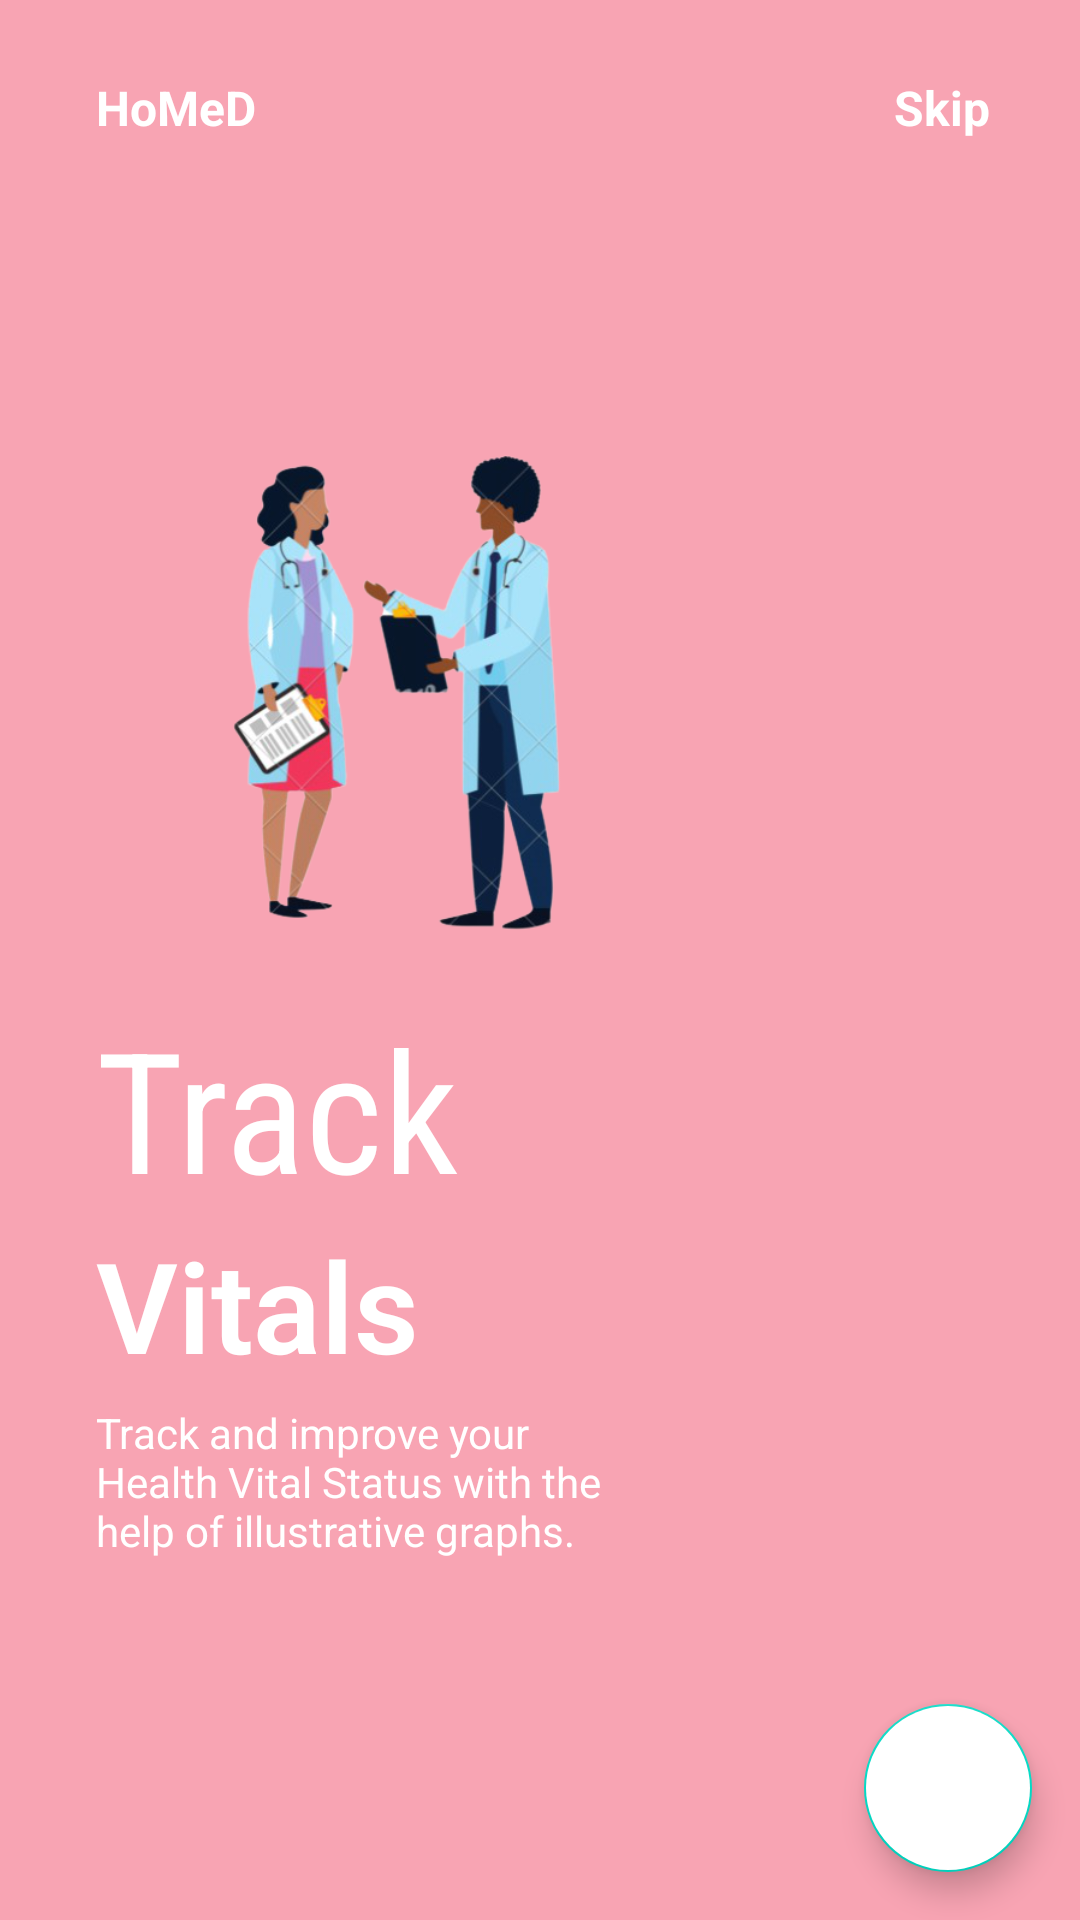

Here is an Android app screen rendered from its layout file. Give the layout XML and the strings, colors and styles it references.
<!-- AndroidManifest.xml: application theme Theme.HoMeD -->
<!-- res/layout/fragment_onboarding3.xml -->
<?xml version="1.0" encoding="utf-8"?>
<androidx.constraintlayout.widget.ConstraintLayout xmlns:android="http://schemas.android.com/apk/res/android"
    xmlns:app="http://schemas.android.com/apk/res-auto"
    android:layout_width="match_parent"
    android:layout_height="match_parent"
    android:background="@color/pink">

    <ImageView
        android:id="@+id/imageView2"
        android:layout_width="200dp"
        android:layout_height="200dp"
        android:src="@drawable/img3"
        app:layout_constraintBottom_toBottomOf="parent"
        app:layout_constraintEnd_toEndOf="parent"
        app:layout_constraintHorizontal_bias=".2"
        app:layout_constraintStart_toStartOf="parent"
        app:layout_constraintTop_toTopOf="parent"
        app:layout_constraintVertical_bias=".3" />

    <TextView
        android:id="@+id/textView"
        android:layout_width="wrap_content"
        android:layout_height="wrap_content"
        android:layout_marginTop="25dp"
        android:text="HoMeD"
        android:textColor="@color/white"
        android:textSize="16sp"
        android:textStyle="bold"
        app:layout_constraintBottom_toTopOf="@+id/imageView2"
        app:layout_constraintEnd_toEndOf="parent"
        app:layout_constraintHorizontal_bias="0"
        app:layout_constraintStart_toStartOf="@+id/imageView2"
        app:layout_constraintTop_toTopOf="parent"
        app:layout_constraintVertical_bias="0" />

    <TextView
        android:layout_width="wrap_content"
        android:layout_height="wrap_content"
        android:layout_marginRight="30dp"
        android:text="Skip"
        android:id="@+id/skip"
        android:textColor="@color/white"
        android:textSize="16sp"
        android:textStyle="bold"
        app:layout_constraintBottom_toBottomOf="@+id/textView"
        app:layout_constraintEnd_toEndOf="parent"
        app:layout_constraintHorizontal_bias="1"
        app:layout_constraintStart_toEndOf="@+id/textView"
        app:layout_constraintTop_toTopOf="@+id/textView" />

    <TextView
        android:id="@+id/textView2"
        android:layout_width="wrap_content"
        android:layout_height="wrap_content"
        android:fontFamily="sans-serif-condensed"
        android:text="Track"
        android:textSize="56sp"
        app:layout_constraintBottom_toBottomOf="parent"
        app:layout_constraintEnd_toEndOf="parent"
        app:layout_constraintHorizontal_bias="0"
        android:textColor="@color/white"
        app:layout_constraintStart_toStartOf="@+id/imageView2"
        app:layout_constraintTop_toBottomOf="@+id/imageView2"
        app:layout_constraintVertical_bias="0" />

    <TextView
        android:id="@+id/textView3"
        android:layout_width="wrap_content"
        android:layout_height="wrap_content"
        android:fontFamily="sans-serif-light"
        android:text="Vitals"
        android:textSize="42sp"
        android:textColor="@color/white"
        android:textStyle="bold"
        app:layout_constraintBottom_toBottomOf="parent"
        app:layout_constraintEnd_toEndOf="parent"
        app:layout_constraintHorizontal_bias="0"
        app:layout_constraintStart_toStartOf="@+id/textView2"
        app:layout_constraintTop_toBottomOf="@+id/textView2"
        app:layout_constraintVertical_bias="0" />

    <TextView
        android:id="@+id/textView4"
        android:layout_width="0dp"
        android:layout_height="0dp"
        android:layout_marginTop="5dp"
        android:textColor="@color/white"
        android:text="Track and improve your Health Vital Status with the help of illustrative graphs. "
        android:textSize="14sp"
        app:layout_constraintBottom_toBottomOf="parent"
        app:layout_constraintEnd_toEndOf="parent"
        app:layout_constraintHeight_percent=".1"
        app:layout_constraintHorizontal_bias="0"
        app:layout_constraintStart_toStartOf="@+id/textView3"
        app:layout_constraintTop_toBottomOf="@+id/textView3"
        app:layout_constraintVertical_bias="0"
        app:layout_constraintWidth_percent=".5" />

    <ImageView
        android:layout_width="50dp"
        android:layout_height="10dp"
        android:src="@drawable/tab3"
        app:layout_constraintHorizontal_bias="0"
        app:layout_constraintVertical_bias=".6"
        android:layout_marginLeft="5dp"
        app:layout_constraintBottom_toBottomOf="parent"
        app:layout_constraintEnd_toEndOf="parent"
        app:layout_constraintStart_toStartOf="@+id/textView4"
        app:layout_constraintTop_toBottomOf="@+id/textView4" />


    <com.google.android.material.floatingactionbutton.FloatingActionButton
        android:id="@+id/fab"
        android:layout_width="wrap_content"
        android:layout_height="wrap_content"
        android:backgroundTint="@color/white"
        android:src="@drawable/nexti_icon"
        app:layout_constraintHorizontal_bias="1"
        app:layout_constraintVertical_bias="1"
        android:layout_margin="16dp"
        app:layout_constraintBottom_toBottomOf="parent"
        app:layout_constraintEnd_toEndOf="parent"
        app:layout_constraintStart_toStartOf="parent"
        app:layout_constraintTop_toTopOf="parent" />




</androidx.constraintlayout.widget.ConstraintLayout>
<!-- resources referenced by this layout -->
<resources>
  <color name="pink">#F8A4B3</color>
  <color name="white">#FFFFFFFF</color>
  <!-- drawable img3: png bitmap (drawable, 126992 bytes) -->
  <style name="Theme.HoMeD" parent="Theme.MaterialComponents.DayNight.NoActionBar">
          
          <item name="colorPrimary">@color/purple_500</item>
          <item name="colorPrimaryVariant">@color/aboveactionbar</item>
          <item name="colorOnPrimary">@color/white</item>
          
          <item name="colorSecondary">@color/teal_200</item>
          <item name="colorSecondaryVariant">@color/teal_700</item>
          <item name="colorOnSecondary">@color/black</item>
          
          <item name="android:statusBarColor" tools:targetApi="l">?attr/colorPrimaryVariant</item>
          
      </style>
  <color name="purple_500">#FF6200EE</color>
  <color name="aboveactionbar">#9DE4A0</color>
  <color name="teal_200">#FF03DAC5</color>
  <color name="teal_700">#FF018786</color>
  <color name="black">#FF000000</color>
</resources>
